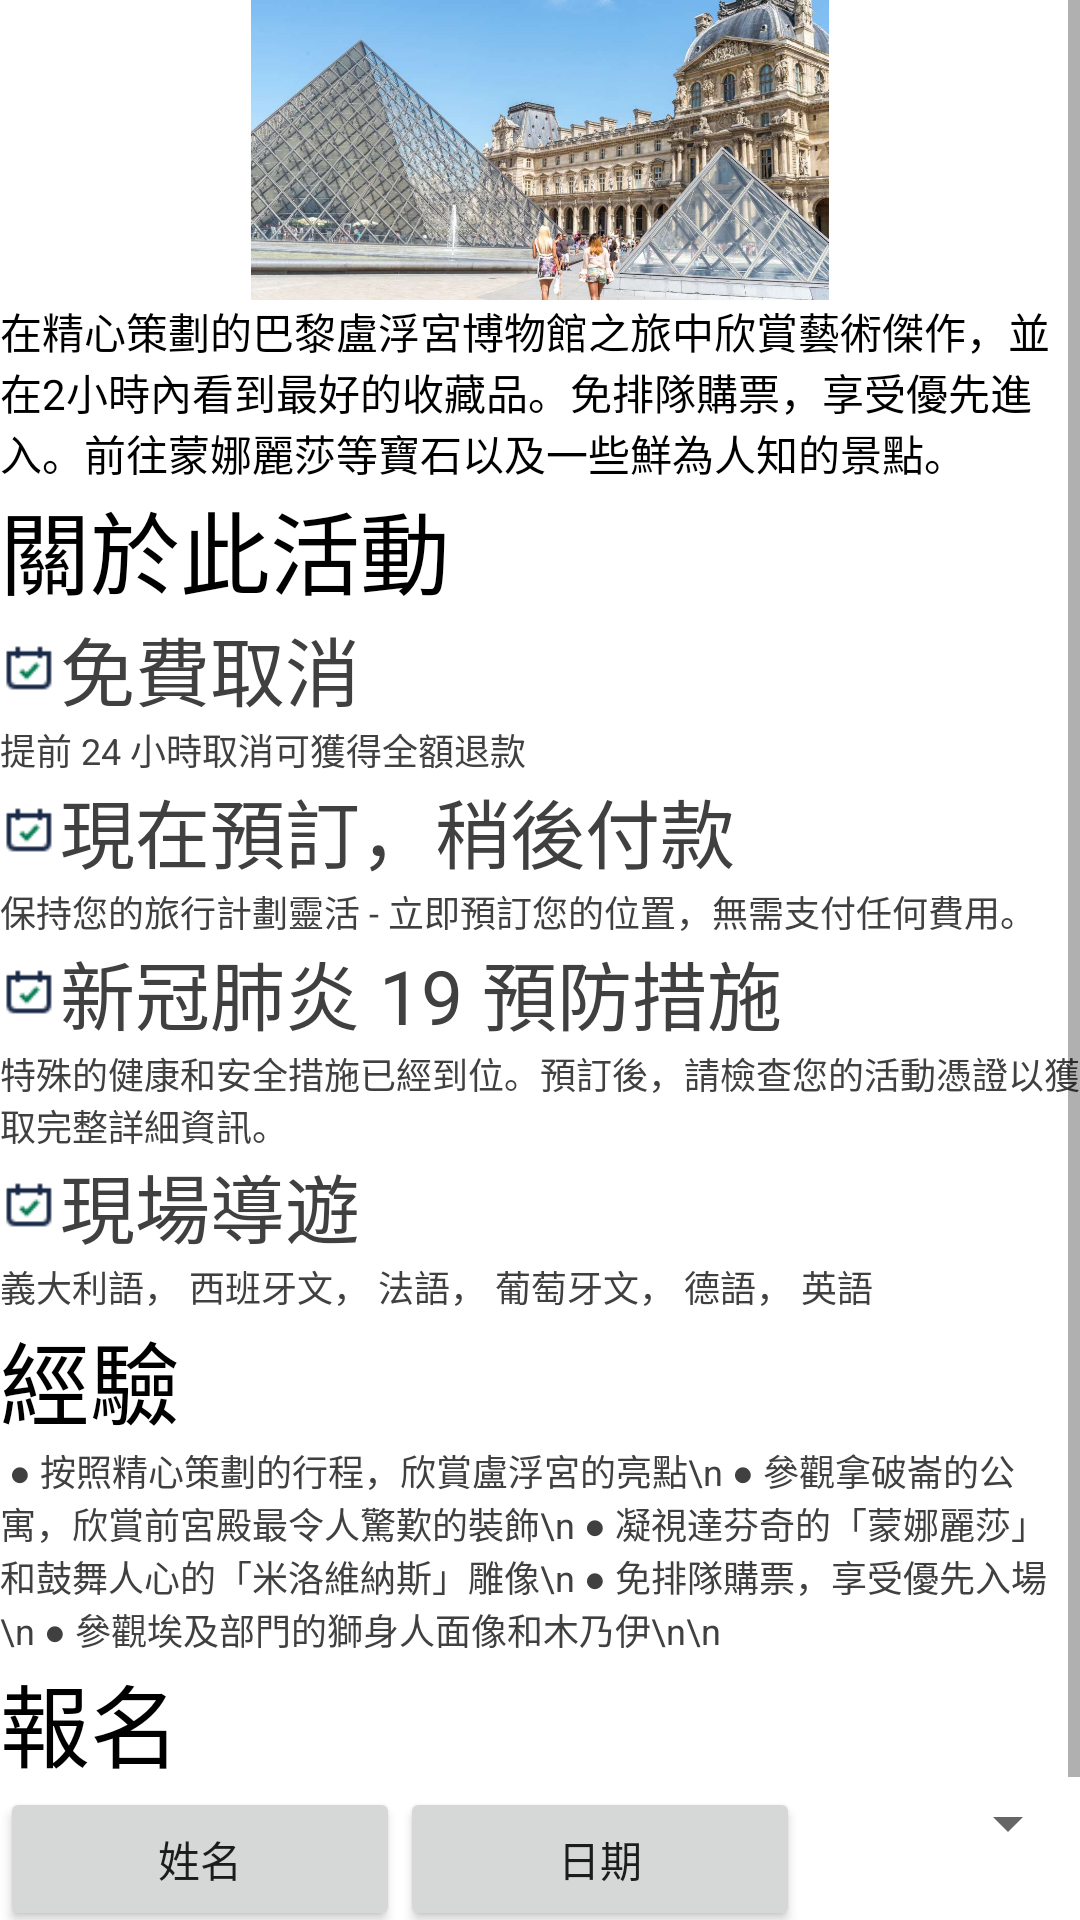

Layout XML and referenced resources for this Android screen:
<!-- AndroidManifest.xml: application theme Theme.LouvreGuide -->
<!-- res/layout/activity_guide.xml -->
<?xml version="1.0" encoding="utf-8"?>
<ScrollView xmlns:android="http://schemas.android.com/apk/res/android"
    xmlns:app="http://schemas.android.com/apk/res-auto"
    xmlns:tools="http://schemas.android.com/tools"
    android:layout_width="match_parent"
    android:layout_height="match_parent"
    tools:context=".GuideActivity">
    <LinearLayout
        android:layout_width="match_parent"
        android:layout_height="match_parent"
        android:orientation="vertical">
        <ImageView
            android:layout_width="match_parent"
            android:layout_height="100dp"
            android:src="@drawable/guide"/>

        <TextView
            android:text="在精心策劃的巴黎盧浮宮博物館之旅中欣賞藝術傑作，並在2小時內看到最好的收藏品。免排隊購票，享受優先進入。前往蒙娜麗莎等寶石以及一些鮮為人知的景點。"
            android:layout_width="match_parent"
            android:layout_height="wrap_content"
            android:textColor="#000000"/>
        <TextView
            android:text="關於此活動"
            android:layout_width="match_parent"
            android:layout_height="wrap_content"
            android:textSize="30sp"
            android:textColor="#000000"/>
        <LinearLayout
            android:layout_width="match_parent"
            android:layout_height="wrap_content"
            android:orientation="vertical">
            <LinearLayout
                android:layout_width="match_parent"
                android:layout_height="wrap_content">
                <ImageView
                    android:layout_gravity="center"
                    android:layout_width="20dp"
                    android:layout_height="20dp"
                    android:src="@drawable/cancel"/>
                <TextView
                    android:text="免費取消"
                    android:layout_width="match_parent"
                    android:layout_height="wrap_content"
                    android:textSize="25sp"
                    android:textColor="#404040"/>
            </LinearLayout>


            <TextView
                android:text="提前 24 小時取消可獲得全額退款"
                android:layout_width="match_parent"
                android:layout_height="wrap_content"
                android:textSize="12sp"
                android:textColor="#404040"/>
        </LinearLayout>

        <LinearLayout
            android:layout_width="match_parent"
            android:layout_height="wrap_content"
            android:orientation="vertical">
            <LinearLayout
                android:layout_width="match_parent"
                android:layout_height="wrap_content">
                <ImageView
                    android:layout_gravity="center"
                    android:layout_width="20dp"
                    android:layout_height="20dp"
                    android:src="@drawable/cancel"/>
                <TextView
                    android:text="現在預訂，稍後付款"
                    android:layout_width="match_parent"
                    android:layout_height="wrap_content"
                    android:textSize="25sp"
                    android:textColor="#404040"/>
            </LinearLayout>


            <TextView
                android:text="保持您的旅行計劃靈活 - 立即預訂您的位置，無需支付任何費用。"
                android:layout_width="match_parent"
                android:layout_height="wrap_content"
                android:textSize="12sp"
                android:textColor="#404040"/>
        </LinearLayout>

        <LinearLayout
            android:layout_width="match_parent"
            android:layout_height="wrap_content"
            android:orientation="vertical">
            <LinearLayout
                android:layout_width="match_parent"
                android:layout_height="wrap_content">
                <ImageView
                    android:layout_gravity="center"
                    android:layout_width="20dp"
                    android:layout_height="20dp"
                    android:src="@drawable/cancel"/>
                <TextView
                    android:text="新冠肺炎 19 預防措施"
                    android:layout_width="match_parent"
                    android:layout_height="wrap_content"
                    android:textSize="25sp"
                    android:textColor="#404040"/>
            </LinearLayout>


            <TextView
                android:text="特殊的健康和安全措施已經到位。預訂後，請檢查您的活動憑證以獲取完整詳細資訊。"
                android:layout_width="match_parent"
                android:layout_height="wrap_content"
                android:textSize="12sp"
                android:textColor="#404040"/>
        </LinearLayout>

        <LinearLayout
            android:layout_width="match_parent"
            android:layout_height="wrap_content"
            android:orientation="vertical">
            <LinearLayout
                android:layout_width="match_parent"
                android:layout_height="wrap_content">
                <ImageView
                    android:layout_gravity="center"
                    android:layout_width="20dp"
                    android:layout_height="20dp"
                    android:src="@drawable/cancel"/>
                <TextView
                    android:text="現場導遊"
                    android:layout_width="match_parent"
                    android:layout_height="wrap_content"
                    android:textSize="25sp"
                    android:textColor="#404040"/>
            </LinearLayout>


            <TextView
                android:text="義大利語， 西班牙文， 法語， 葡萄牙文， 德語， 英語"
                android:layout_width="match_parent"
                android:layout_height="wrap_content"
                android:textSize="12sp"
                android:textColor="#404040"/>
        </LinearLayout>

        <TextView
            android:text="經驗"
            android:layout_width="match_parent"
            android:layout_height="wrap_content"
            android:textSize="30sp"
            android:textColor="#000000"/>

        <LinearLayout
            android:layout_width="match_parent"
            android:layout_height="wrap_content">

            <TextView
                android:text="
● 按照精心策劃的行程，欣賞盧浮宮的亮點\n
● 參觀拿破崙的公寓，欣賞前宮殿最令人驚歎的裝飾\n
● 凝視達芬奇的「蒙娜麗莎」和鼓舞人心的「米洛維納斯」雕像\n
● 免排隊購票，享受優先入場\n
● 參觀埃及部門的獅身人面像和木乃伊\n\n"
                android:layout_width="match_parent"
                android:layout_height="wrap_content"
                android:textSize="12sp"
                android:textColor="#404040"/>
        </LinearLayout>

        <TextView
            android:text="報名"
            android:layout_width="match_parent"
            android:layout_height="wrap_content"
            android:textSize="30sp"
            android:textColor="#000000"/>

        <LinearLayout
            android:layout_width="match_parent"
            android:layout_height="wrap_content"
            android:weightSum="3">
            <Button
                android:id="@+id/btn_name"
                android:text="姓名"
                android:layout_weight="1"
                android:layout_width="wrap_content"
                android:layout_height="wrap_content"/>
            <Button
                android:id="@+id/btn_date"
                android:text="日期"
                android:layout_weight="1"
                android:layout_width="wrap_content"
                android:layout_height="wrap_content"/>
            <Spinner
                android:id="@+id/spn_language"
                android:layout_weight="1"
                android:layout_width="wrap_content"
                android:layout_height="wrap_content"/>
        </LinearLayout>

        <Button
            android:id="@+id/btn_signup"
            android:text="報名"
            android:layout_width="match_parent"
            android:layout_height="wrap_content"/>
    </LinearLayout>

</ScrollView>
<!-- resources referenced by this layout -->
<resources>
  <!-- drawable cancel: png bitmap (drawable, 454 bytes) -->
  <!-- drawable guide: jpg bitmap (drawable, 107367 bytes) -->
  <style name="Theme.LouvreGuide" parent="Theme.MaterialComponents.DayNight.DarkActionBar">
          
          <item name="colorPrimary">@color/purple_500</item>
          <item name="colorPrimaryVariant">@color/purple_700</item>
          <item name="colorOnPrimary">@color/white</item>
          
          <item name="colorSecondary">@color/teal_200</item>
          <item name="colorSecondaryVariant">@color/teal_700</item>
          <item name="colorOnSecondary">@color/black</item>
          
          <item name="android:statusBarColor">?attr/colorPrimaryVariant</item>
          
      </style>
  <!-- not gathered from this repository: default colours our renderer supplied (Android Studio template values) -->
  <color name="purple_500">#FF6200EE</color>
  <color name="purple_700">#FF3700B3</color>
  <color name="teal_200">#FF03DAC5</color>
  <color name="teal_700">#FF018786</color>
  <color name="black">#FF000000</color>
  <color name="white">#FFFFFFFF</color>
</resources>
